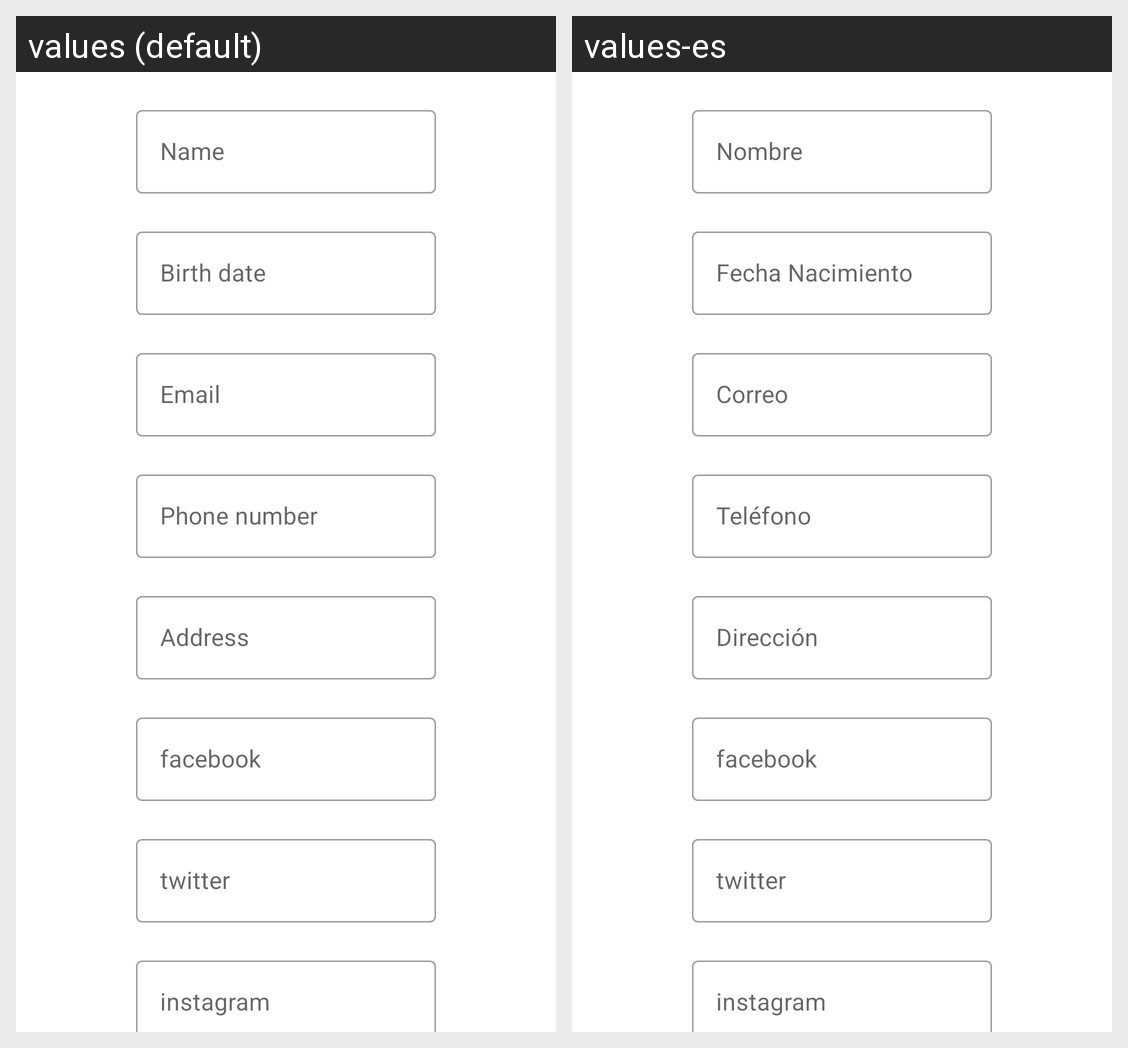

Locale-by-locale string values for the Android screen shown in this grid:
Android screen res/layout/fragment_person_info_edit.xml rendered under 2 locales, left to right: values (default), values-es. Device: Nexus 5 (rendered at 1080×1920; each locale shown at half size, 540×960, under a caption strip naming it); theme AppTheme.
Strings drawn on this screen, with the default value and each locale's value (text and hints the layout hard-codes, and strings that could not be matched under every locale, appear in the picture but are not listed):

person_name
  values: Name
  values-es: Nombre

birthday
  values: Birth date
  values-es: Fecha Nacimiento

email
  values: Email
  values-es: Correo

phone
  values: Phone number
  values-es: Teléfono

address
  values: Address
  values-es: Dirección

facebook
  values: facebook
  values-es: facebook

twitter
  values: twitter
  values-es: twitter

instagram
  values: instagram
  values-es: instagram
